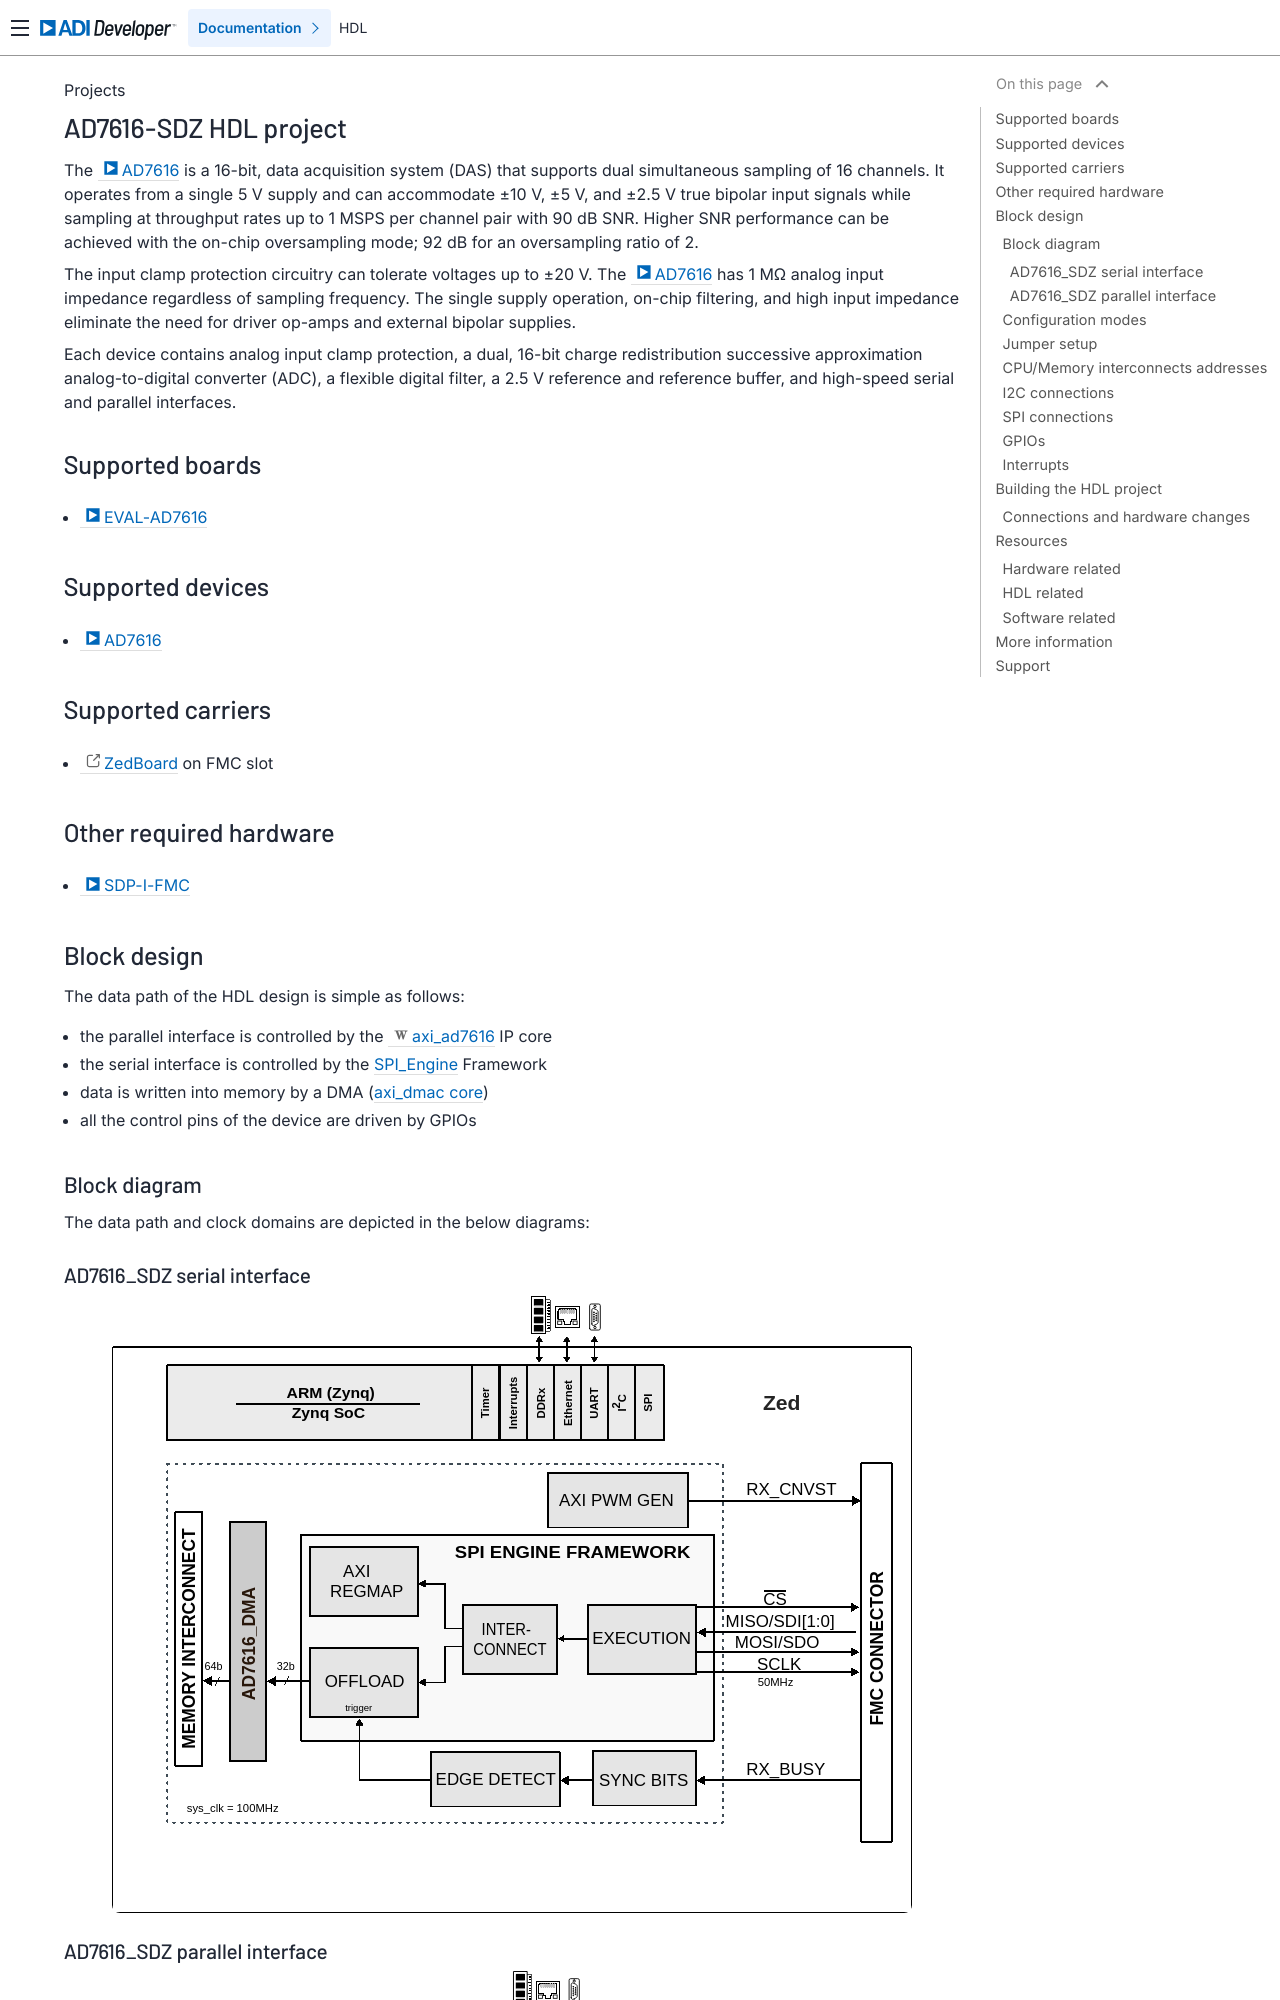

repository: analogdevicesinc/hdl · page: projects/ad7616_sdz/index.html · generator: sphinx

.. _ad7616_sdz:

AD7616-SDZ HDL project
===============================================================================

The :adi:`AD7616` is a 16-bit, data acquisition system (DAS) that supports
dual simultaneous sampling of 16 channels. It operates from a single 5 V supply
and can accommodate ±10 V, ±5 V, and ±2.5 V true bipolar input signals while
sampling at throughput rates up to 1 MSPS per channel pair with 90 dB SNR.
Higher SNR performance can be achieved with the on-chip oversampling mode;
92 dB for an oversampling ratio of 2.

The input clamp protection circuitry can tolerate voltages up to ±20 V.
The :adi:`AD7616` has 1 MΩ analog input impedance regardless of sampling
frequency. The single supply operation, on-chip filtering, and high input
impedance eliminate the need for driver op-amps and external bipolar supplies.

Each device contains analog input clamp protection, a dual, 16-bit charge
redistribution successive approximation analog-to-digital converter (ADC),
a flexible digital filter, a 2.5 V reference and reference buffer, and
high-speed serial and parallel interfaces.

Supported boards
-------------------------------------------------------------------------------

- :adi:`EVAL-AD7616`

Supported devices
-------------------------------------------------------------------------------

- :adi:`AD7616`

Supported carriers
-------------------------------------------------------------------------------

- `ZedBoard <https://digilent.com/shop/zedboard-zynq-7000-arm-fpga-soc-development-board>`__ on FMC slot

Other required hardware
-------------------------------------------------------------------------------

- :adi:`SDP-I-FMC <EVAL-SDP-I-FMC>`

Block design
-------------------------------------------------------------------------------

The data path of the HDL design is simple as follows:

-  the parallel interface is controlled by the
   :dokuwiki:`axi_ad7616 <resources/fpga/docs/axi_ad7616>` IP core
-  the serial interface is controlled by the :ref:`SPI_Engine <spi_engine>`
   Framework
-  data is written into memory by a DMA (:ref:`axi_dmac core <axi_dmac>`)
-  all the control pins of the device are driven by GPIOs

Block diagram
~~~~~~~~~~~~~~~~~~~~~~~~~~~~~~~~~~~~~~~~~~~~~~~~~~~~~~~~~~~~~~~~~~~~~~~~~~~~~~~

The data path and clock domains are depicted in the below diagrams:

AD7616_SDZ serial interface
^^^^^^^^^^^^^^^^^^^^^^^^^^^^^^^^^^^^^^^^^^^^^^^^^^^^^^^^^^^^^^^^^^^^^^^^^^^^^^^

.. image:: ad7616_serial_hdl.svg
   :width: 800
   :align: center
   :alt: AD7616_SDZ using the serial interface block diagram

AD7616_SDZ parallel interface
^^^^^^^^^^^^^^^^^^^^^^^^^^^^^^^^^^^^^^^^^^^^^^^^^^^^^^^^^^^^^^^^^^^^^^^^^^^^^^^

.. image:: ad7616_parallel_hdl.svg
   :width: 800
   :align: center
   :alt: AD7616_SDZ using the parallel interface block diagram
